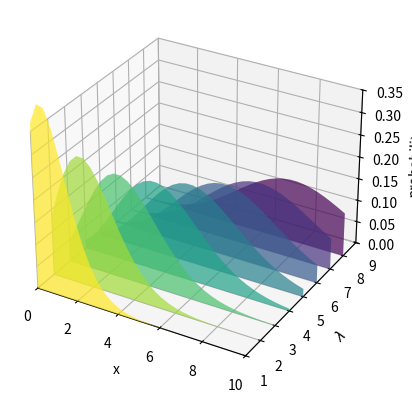

Here is the Python script that generated this plot:
"""
=============================================
Generate polygons to fill under 3D line graph
=============================================

Demonstrate how to create polygons which fill the space under a line
graph. In this example polygons are semi-transparent, creating a sort
of 'jagged stained glass' effect.
"""

import math

import matplotlib.pyplot as plt
import numpy as np

from matplotlib.collections import PolyCollection

# Fixing random state for reproducibility
np.random.seed(19680801)


def polygon_under_graph(x, y):
    """
    Construct the vertex list which defines the polygon filling the space under
    the (x, y) line graph. This assumes x is in ascending order.
    """
    return [(x[0], 0.0), *zip(x, y), (x[-1], 0.0)]


ax = plt.figure().add_subplot(projection="3d")

x = np.linspace(0.0, 10.0, 31)
lambdas = range(1, 9)

# verts[i] is a list of (x, y) pairs defining polygon i.
gamma = np.vectorize(math.gamma)
verts = [polygon_under_graph(x, l**x * np.exp(-l) / gamma(x + 1)) for l in lambdas]
facecolors = plt.colormaps["viridis_r"](np.linspace(0, 1, len(verts)))

poly = PolyCollection(verts, facecolors=facecolors, alpha=0.7)
ax.add_collection3d(poly, zs=lambdas, zdir="y")

ax.set(
    xlim=(0, 10),
    ylim=(1, 9),
    zlim=(0, 0.35),
    xlabel="x",
    ylabel=r"$\lambda$",
    zlabel="probability",
)

plt.show()
